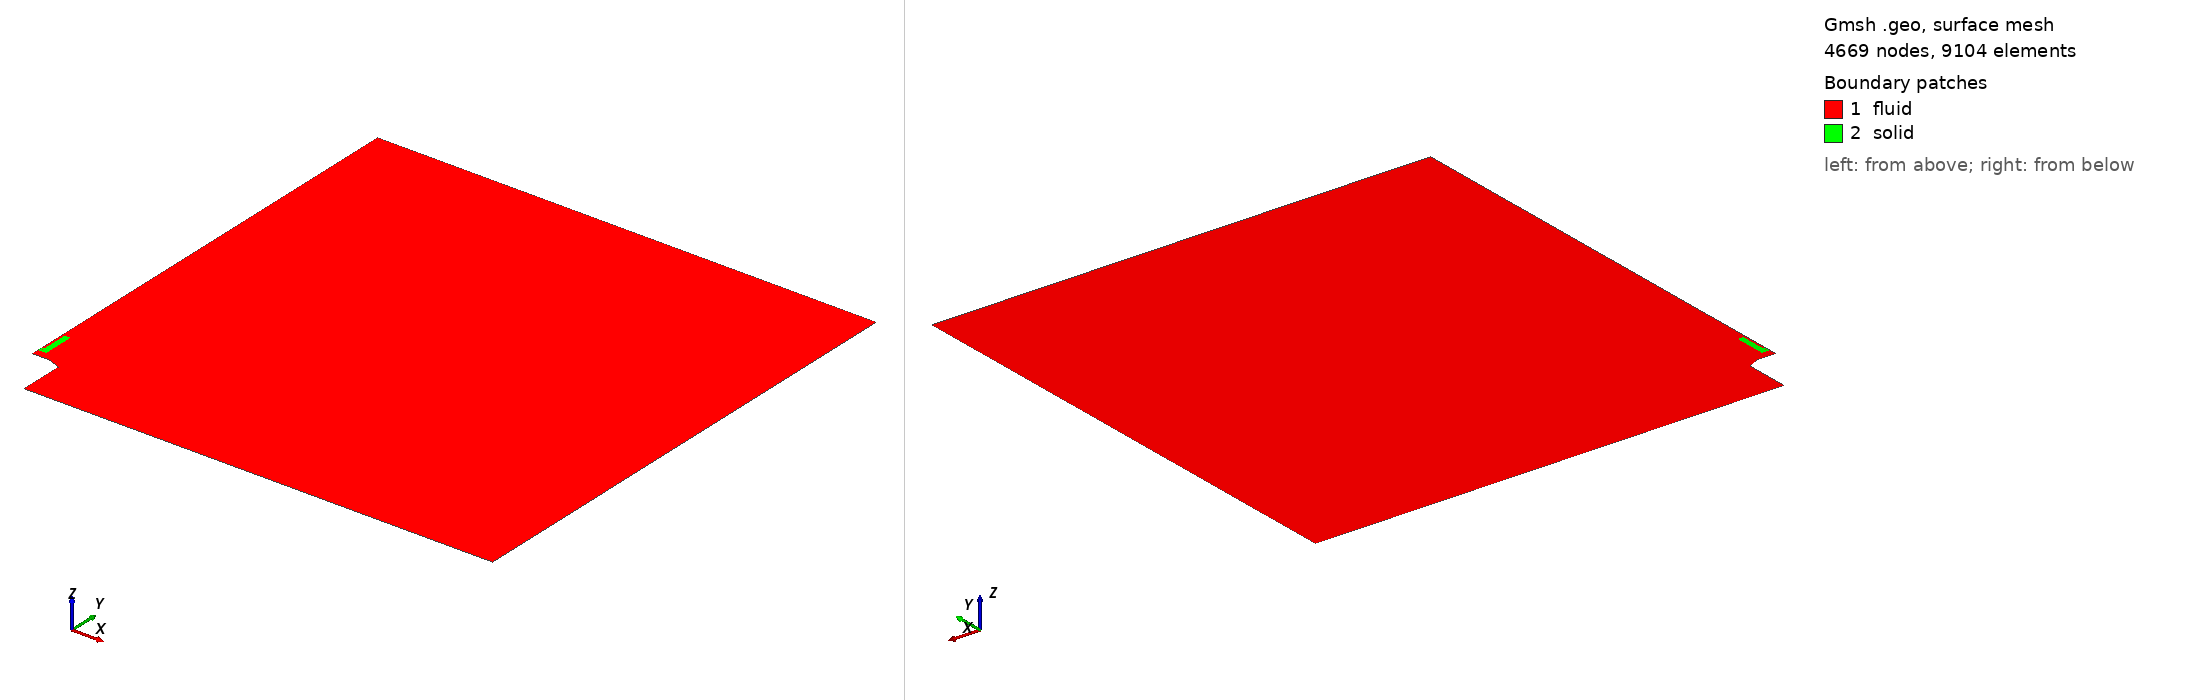

Gmsh geometry script, surface-meshed: 4669 nodes, 9104 surface elements. Boundary patches (legend numbers): 1 fluid, 2 solid. Left view from above one corner, right view from below the opposite corner. Legend entries are the model's physical surfaces. The drawing asked Gmsh for element sizes between 1% and 20% of the model's largest extent; the script's own settings can give other sizes.

=== mesh_v2_15mm_100um_heatProbe_coarse.geo (drawn) ===
clF = 0.001600*4.0000;
clB = 0.000800*2.0;
clM = 0.000800*2.0;
clS = 0.000600*1.4142;
cl0 = 0.007200*2.0;
cl1 = 0.024000*2.0;
cl2 = 0.072000*2.0;

radius = 1.0;

int_radius = 2.38*25.4/2000;
ext_radius = 2.89*25.4/2000;
burner_base_radius = 4.725*25.4/2000;

burner_height = 0.10;
flame_dist = 0.0025;

mat_location = burner_height + 0.015;  //arbitrary value
mat_wide = 0.5*1.25*25.4/1000;
mat_thick = 0.75*25.4/1000;
insulator = 1.00*25.4/1000 + mat_thick;
insulator_wide = 0.5*1.00*25.4/1000;
mat_holder = 1.75*25.4/1000 + mat_thick;
mat_BL_layer_x = 0.0030;
mat_BL_layer_y = 0.0030;


Point(2) = {ext_radius, burner_height, 0.0, 0.000200};
Point(3) = {int_radius, burner_height, 0.0, 1.0};
Point(4) = {mat_wide + mat_BL_layer_x, burner_height, 0.0, 1.0};
Point(5) = {               0., burner_height, 0.0, 1.0};

delta = (mat_location - mat_BL_layer_y - burner_height - flame_dist);
flame_pos = burner_height + flame_dist;

/*Point( 8) = {     0.0,        flame_pos + 0.33*delta, 0.,     clS};*/
/*Point( 9) = {     0.0,        flame_pos + 0.66*delta, 0.,     clS};*/
Point(10) = {     0.0, mat_location - mat_BL_layer_y, 0.,     clS};
Point(11) = {     0.0, mat_location                 , 0., 0.7*clS};
Point(12) = {mat_wide, mat_location                 , 0.,     1.0};
Point(13) = {mat_wide,      mat_location + mat_thick, 0.,     1.0};
Point(14) = {mat_wide,      mat_location + insulator, 0.,     1.0};

Point(15) = {mat_wide,                  mat_location + 1.*mat_holder, 0., 1.};
Point(16) = {     0.0,                  mat_location + 1.*mat_holder, 0., clM};
Point(17) = {     0.0, mat_BL_layer_y + mat_location + 1.*mat_holder, 0., 2.0*clS};
/*Point(18) = {     0.0,                          burner_height + 0.55, 0., 6.*clF};*/

Point(20) = {              0.00, radius, 0., 0.20*cl2};
/*Point(21) = {              0.25, radius, 0.,      1.0};*/
Point(22) = {            radius, radius, 0.,      cl2};
Point(24) = {            radius,     0., 0.,      cl2};
Point(25) = {burner_base_radius,     0., 0., 6.66*clB};

aux = 0.5*(burner_base_radius + ext_radius);
Point(26) = {burner_base_radius, burner_height-0.0110, 0.0, clB};
Point(27) = {               aux, burner_height-0.0055, 0.0, clB};

offset = 0.0;
Point(28) = {       burner_base_radius, burner_height + flame_dist, 0., 1.0};
Point(29) = {                      aux, burner_height + flame_dist, 0., 1.0};
Point(30) = {      ext_radius + offset, burner_height + flame_dist, 0., 1.0};
Point(31) = {               int_radius, burner_height + flame_dist, 0., 1.0};
Point(32) = {mat_wide + mat_BL_layer_x, burner_height + flame_dist, 0., 1.0};
Point(33) = {                       0., burner_height + flame_dist, 0., clS};


Point(41) = {mat_wide + mat_BL_layer_x,            - mat_BL_layer_y + mat_location, 0., 1.};
Point(43) = {mat_wide + mat_BL_layer_x,                   mat_thick + mat_location, 0., 1.};
Point(44) = {mat_wide + mat_BL_layer_x,                   insulator + mat_location, 0., 1.};
Point(45) = {mat_wide + mat_BL_layer_x, mat_holder + mat_BL_layer_y + mat_location, 0., 1.};


x1 = 0.0;
y1 = 0.4*25.4/1000;
Point(51) = {  x1, mat_location + y1, 0., clM/2.0};

x2 = 0.3*25.4/2000;
y2 = 0.4*25.4/1000;
Point(52) = {  x2, mat_location + y2, 0., clM/2.0};

x3 = 0.3*25.4/2000;
y3 = 0.05*25.4/1000;
Point(53) = {  x3, mat_location + y3, 0., clM/2.0};

x4 = 0.35*25.4/2000;
y4 = 0.05*25.4/1000;
Point(54) = {  x4, mat_location + y4, 0., clM/2.0};

x5 = 0.35*25.4/2000;
Point(55) = {  x5, mat_location + mat_holder, 0., 2*clM/2.0};

x6 = 0.35*25.4/2000;
Point(56) = {  x6, mat_location + mat_holder + mat_BL_layer_y, 0., clM/2.0};


Line( 1) = {2, 3};
Line( 2) = {3, 4};
Line( 3) = {3, 31};
Line( 4) = {4, 32};
Line( 5) = {4, 5};
Line( 6) = {5, 33};

Line(10) = {26, 28};
Line(11) = {28, 29};
Line(12) = {29, 30};
Line(13) = {27, 29};
Line(14) = {26, 27};
Line(15) = {27,  2};
Line(16) = { 2, 30};
Line(17) = {30, 31};
Line(18) = {31, 32};
Line(19) = {32, 33};

/*Line(20) = {33,  8};*/
/*Line(21) = { 8,  9};*/
Line(22) = {33, 10};
Line(23) = {10, 41};
Line(26) = {41, 43};
Line(27) = {43, 44};
Line(28) = {44, 45};
Line(29) = {45, 56};
Line(30) = {56, 17};
Line(31) = {17, 20};

Line(41) = {20, 22};
Line(42) = {22, 24};
Line(43) = {24, 25};
Line(44) = {25, 26};

Line(50) = {10, 11};
Line(51) = {11, 12};
Line(52) = {12, 41};
Line(53) = {13, 43};
Line(54) = {12, 13};
Line(55) = {13, 14};
Line(56) = {14, 15};
Line(57) = {15, 55};
Line(58) = {45, 15};
Line(59) = {16, 17};
Line(60) = {44, 14};

Line(61) = {11, 51};
Line(62) = {51, 52};
Line(63) = {52, 53};
Line(64) = {53, 54};
Line(65) = {54, 55};
Line(66) = {55, 56};
Line(67) = {55, 16};
Line(68) = {16, 51};

/*horizontal*/
Transfinite Line {  1} = 10 Using Bump 0.75;
Transfinite Line { 17} = 10 Using Bump 0.75;
Transfinite Line {  2} = 18 Using Progression 1.02;
Transfinite Line { 18} = 18 Using Progression 1.02;

Transfinite Line {- 5} = 26 Using Progression 1.00;
Transfinite Line {-19} = 26 Using Progression 1.00;
Transfinite Line { 23} = 26 Using Progression 1.00;
Transfinite Line {-51} = 26 Using Progression 1.00;

Transfinite Line { 26} = 18 Using Progression 1.052;
Transfinite Line { 54} = 18 Using Progression 1.075;

/*vertical*/
Transfinite Line {  3} = 14 Using Progression 1.1;
Transfinite Line { 16} = 14 Using Progression 1.1;
Transfinite Line {  4} = 14 Using Progression 1.1;
Transfinite Line {  6} = 14 Using Progression 1.1;
Transfinite Line { 13} = 14 Using Progression 1.0;
Transfinite Line { 10} = 14 Using Progression 1.0;

/*burner*/
Transfinite Line {-15} = 15 Using Progression 1.04;
Transfinite Line {-12} = 15 Using Progression 1.04;
Transfinite Line { 14} = 11 Using Progression 1.00;
Transfinite Line { 11} = 11 Using Progression 1.00;

/*material*/
Transfinite Line {-50} = 10 Using Progression 1.100;
Transfinite Line { 52} = 10 Using Progression 1.100;
Transfinite Line { 53} = 10 Using Progression 1.100;
Transfinite Line {-58} = 10 Using Progression 1.100;
Transfinite Line {-60} = 10 Using Progression 1.100;
Transfinite Line { 66} = 10 Using Progression 1.100;
Transfinite Line { 59} = 10 Using Progression 1.100;

Transfinite Line { 67} = 3 Using Progression 1.020;
Transfinite Line { 30} = 3 Using Progression 1.020;
/*Transfinite Line { 66} = 31 Using Progression 1.033;*/

Transfinite Line { 27} = 11 Using Progression 1.02;
Transfinite Line { 55} = 11 Using Progression 1.02;

Transfinite Line {-28} = 9 Using Progression 1.005;
Transfinite Line {-56} = 9 Using Progression 1.02;

Transfinite Line { 57} = 8 Using Progression 1.00;
Transfinite Line {-29} = 8 Using Progression 1.027;

Line Loop(40) = {10:12,17:19,22:23,26:31,41:44};
Plane Surface(1) = {40};

Line Loop(41) = {62:65,67,68};
Plane Surface(2) = {-41};

Point(70) = {  0.080, burner_height - 0.028, 0., 2.250*clF};
Point(71) = {  0.120, burner_height - 0.025, 0., 2.500*clF};
Point(72) = {  0.160, burner_height - 0.020, 0., 2.625*clF};
Point(73) = {  0.200, burner_height - 0.012, 0., 2.750*clF};
Point(74) = {  0.230, burner_height + 0.000, 0., 2.875*clF};
Point(75) = {  0.260, burner_height + 0.020, 0., 3.000*clF};
Point(76) = {  0.280, burner_height + 0.050, 0., 3.125*clF};
Point(77) = {  0.300, burner_height + 0.080, 0., 3.250*clF};
Point(78) = {  0.320, burner_height + 0.120, 0., 3.375*clF};
Point(79) = {  0.330, burner_height + 0.160, 0., 3.500*clF};
Point(80) = {  0.340, burner_height + 0.200, 0., 3.625*clF};
Point(81) = {  0.345, burner_height + 0.240, 0., 3.750*clF};
Point(82) = {  0.350, burner_height + 0.280, 0., 4.000*clF};
Point(83) = {  0.350, burner_height + 0.320, 0., 4.250*clF};
Point(84) = {  0.350, burner_height + 0.360, 0., 4.500*clF};
Point(85) = {  0.350, burner_height + 0.400, 0., 4.750*clF};
Point(86) = {  0.350, burner_height + 0.500, 0., 5.000*clF};
Point(87) = {  0.350, burner_height + 0.600, 0., 5.500*clF};
Point(88) = {  0.350, burner_height + 0.700, 0., 6.000*clF};
Point(89) = {  0.350, burner_height + 0.800, 0., 6.000*clF};
/*Point(90) = {  0.250, burner_height + 0.900, 0., 6.000*clF};*/
Point{70:89} In Surface{1};

Point(101) = {             0.000500, flame_dist + burner_height, 0., 1.0};
Point(102) = {int_radius + 0.000281,              burner_height, 0., 1.0};
Point(103) = {int_radius - 0.000281,              burner_height, 0., 1.0};
Point(104) = {int_radius           ,   0.000100 + burner_height, 0., 1.0};
/*Point(105) = {      0.005 - 0.00050, flame_dist + burner_height, 0., 1.0};*/
/*Point(106) = {      0.005 + 0.00050, flame_dist + burner_height, 0., 1.0};*/
Point(107) = {        0.           ,  -0.000120 + mat_location , 0., 1.0};

Line Loop(42) = {1,3,-17,-16};
Plane Surface(3) = {42};
Transfinite Surface {3} Alternate;

Line Loop(43) = {4,-18,-3,2};
Plane Surface(4) = {43};
Transfinite Surface {4} Alternate;

Line Loop(44) = {-4,5,6,-19};
Plane Surface(5) = {44};
Transfinite Surface {5} Alternate;

Line Loop(45) = {15,16,-12,-13};
Plane Surface(6) = {45};
Transfinite Surface {6} Alternate;

Line Loop(46) = {14,13,-11,-10};
Plane Surface(7) = {46};
Transfinite Surface {7} Alternate;


Line Loop(50) = {51,52,-23,50};
Plane Surface(11) = {50};
Transfinite Surface {11};

Line Loop(51) = {-53, -54, 52, 26};
Plane Surface(12) = {-51};
Transfinite Surface {12};

Line Loop(52) = {-60,-27, -53, 55};
Plane Surface(13) = {52};
Transfinite Surface {13};

Line Loop(53) = {60, 56, -58, -28};
Plane Surface(14) = {53};
Transfinite Surface {14} Right;

Line Loop(54) = {66,-29, 58, 57};
Plane Surface(15) = {54};
Transfinite Surface {15};

Line Loop(55) = {66,30,-59,-67};
Plane Surface(16) = {-55};
Transfinite Surface {16};

Line Loop(60) = {62:65,-57,-56,-55,-54,-51,61};
Plane Surface(20) = {60};

/*#########################*/

Physical Line("inlet") = {1,2,5};
Physical Line("symmetry") = {6,22,50,31,59,68};
Physical Line("burner") = {44,14,15};
Physical Line("linear") = {41,42,43};
Physical Line("wall_sym") = {61};
Physical Surface("fluid") = {1:7,11:16};
Physical Surface("solid") = {20};
